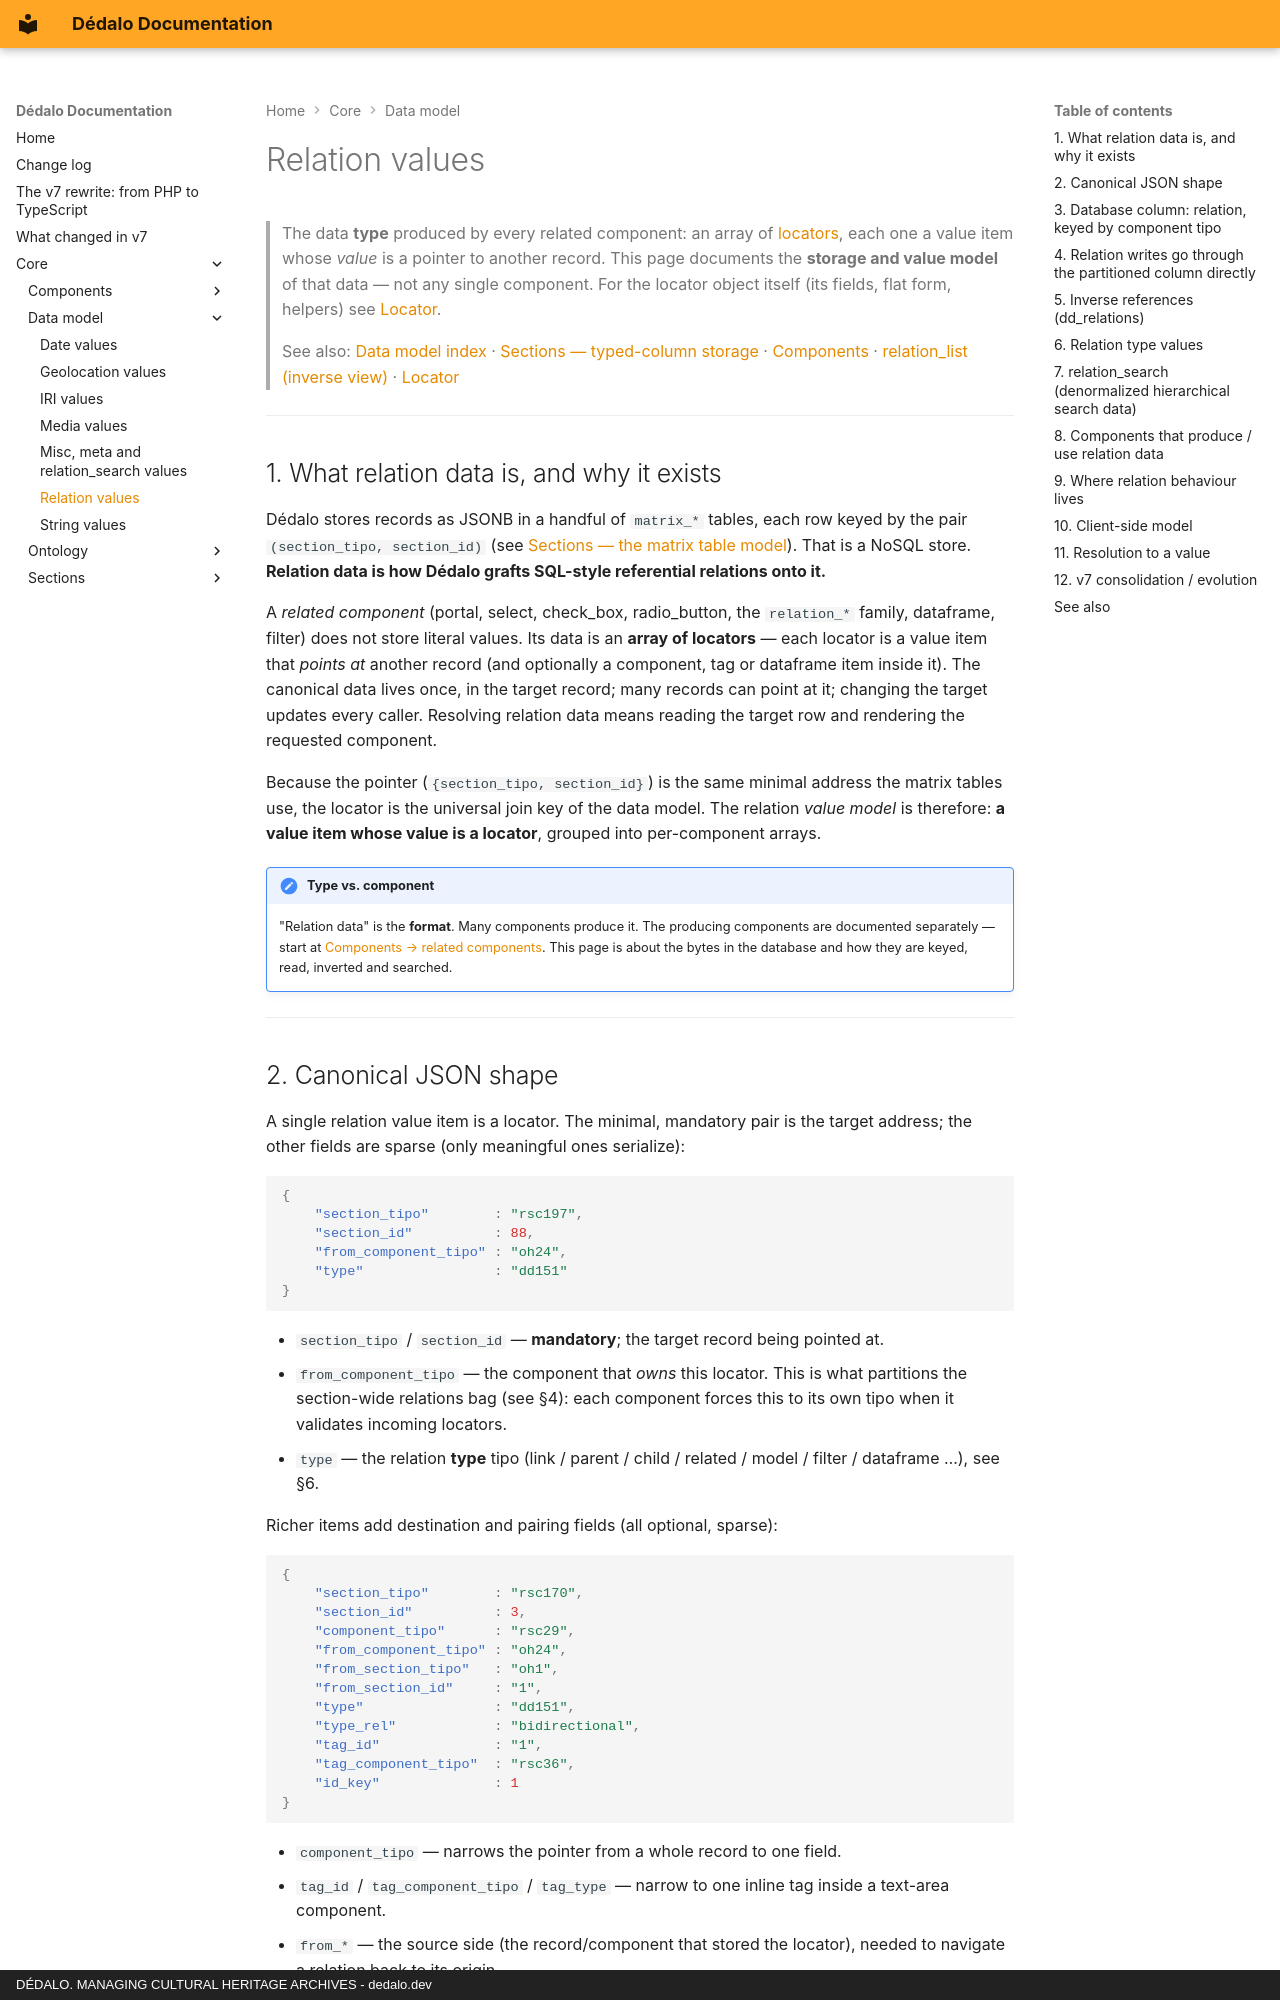

repository: dedalia-org/dedalo · page: core/data_model/relations/index.html · generator: mkdocs · copyright: DÉDALO. MANAGING CULTURAL HERITAGE ARCHIVES - dedalo.dev

# Relation values

> The data **type** produced by every related component: an array of
> [locators](../locator.md), each one a value item whose *value* is a pointer to
> another record. This page documents the **storage and value model** of that
> data — not any single component. For the locator object itself (its fields,
> flat form, helpers) see [Locator](../locator.md).

> See also: [Data model index](index.md) · [Sections — typed-column storage](../sections/index.md) · [Components](../components/index.md) · [relation_list (inverse view)](../ontology/relation_list.md) · [Locator](../locator.md)

---

## 1. What relation data is, and why it exists

Dédalo stores records as JSONB in a handful of `matrix_*` tables, each row keyed
by the pair `(section_tipo, section_id)` (see
[Sections — the matrix table model](../sections/index.md#the-matrix-table-model)).
That is a NoSQL store. **Relation data is how Dédalo grafts SQL-style
referential relations onto it.**

A *related component* (portal, select, check_box, radio_button, the
`relation_*` family, dataframe, filter) does not store literal values. Its data
is an **array of locators** — each locator is a value item that *points at*
another record (and optionally a component, tag or dataframe item inside it).
The canonical data lives once, in the target record; many records can point at
it; changing the target updates every caller. Resolving relation data means
reading the target row and rendering the requested component.

Because the pointer (`{section_tipo, section_id}`) is the same minimal address
the matrix tables use, the locator is the universal join key of the data model.
The relation *value model* is therefore: **a value item whose value is a
locator**, grouped into per-component arrays.

!!! note "Type vs. component"
    "Relation data" is the **format**. Many components produce it. The producing
    components are documented separately — start at
    [Components → related components](../components/index.md#related-components).
    This page is about the bytes in the database and how they are keyed, read,
    inverted and searched.

---
